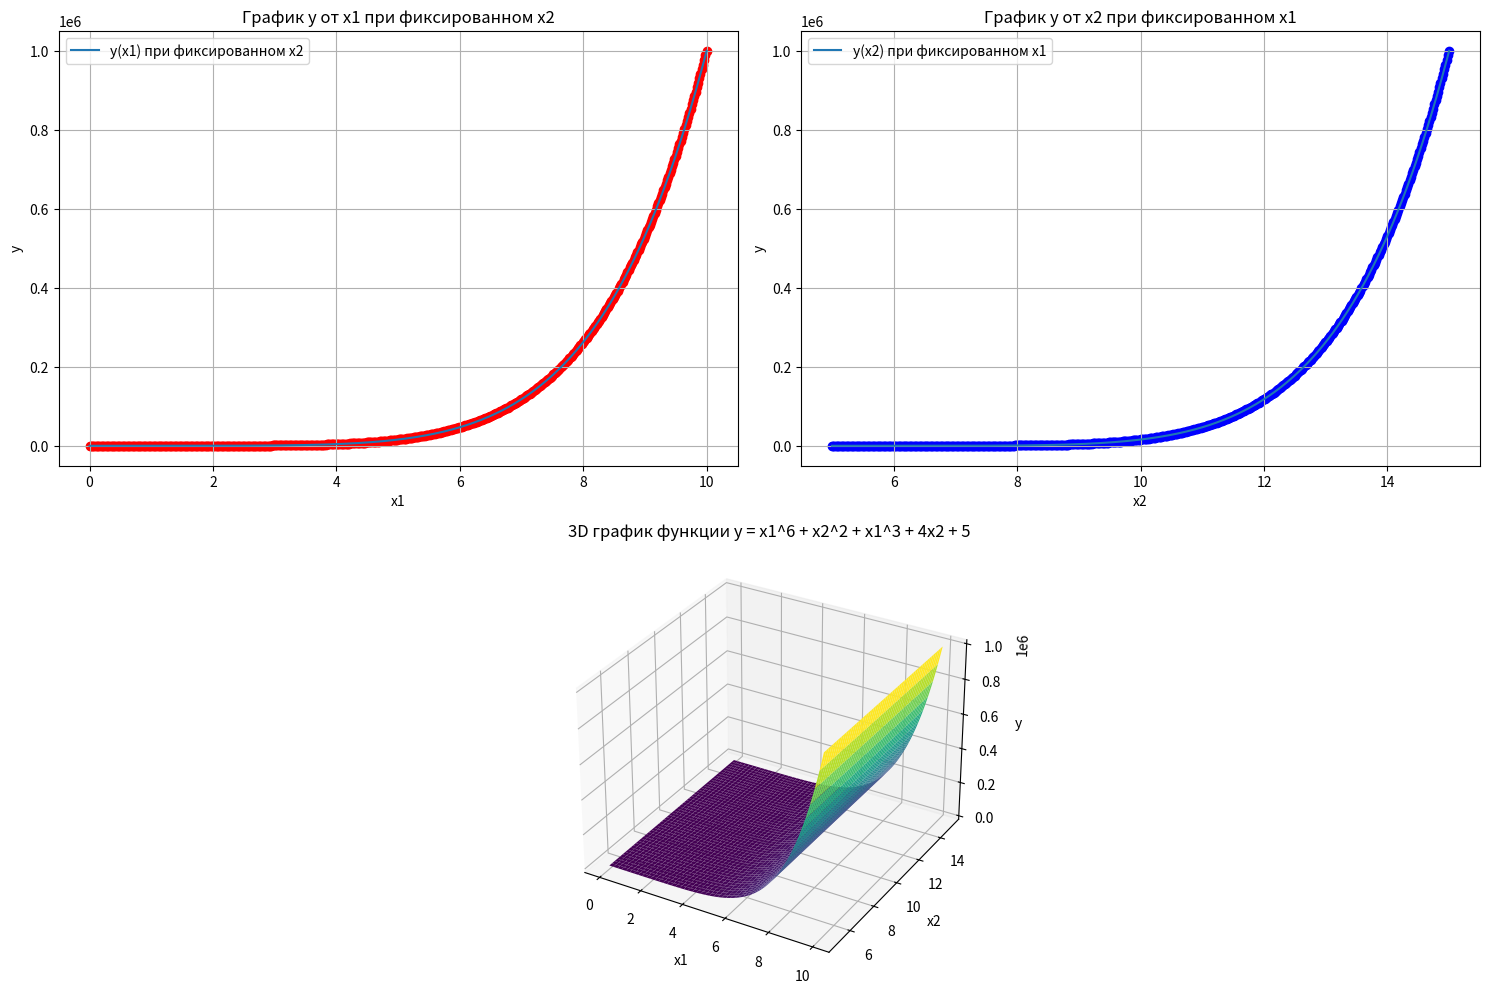

Source code (Python):
import pandas as pd
import numpy as np
import matplotlib.pyplot as plt

# 1. Генерация данных
x1 = np.linspace(0, 10, 500)
x2 = np.linspace(5, 15, 500)
y = x1**6 + x2**2 + x1**3 + 4*x2 + 5

# Запись данных в graph.csv
df = pd.DataFrame({'x1': x1, 'x2': x2, 'y': y})
df.to_csv('graph.csv', index=False)

# Используем meshgrid для 3D графика
X1, X2 = np.meshgrid(x1, x2)
Y = X1**6 + X2**2 + X1**3 + 4*X2 + 5

# Создаем окно с несколькими подграфиками
fig = plt.figure(figsize=(15, 10))

# Первый 2D график: y(x1) при фиксированном x2
ax1 = fig.add_subplot(2, 2, 1)
ax1.plot(x1, y, label='y(x1) при фиксированном x2')
ax1.scatter(x1, y, color='red')
ax1.set_title('График y от x1 при фиксированном x2')
ax1.set_xlabel('x1')
ax1.set_ylabel('y')
ax1.legend()
ax1.grid(True)

# Второй 2D график: y(x2) при фиксированном x1
ax2 = fig.add_subplot(2, 2, 2)
ax2.plot(x2, y, label='y(x2) при фиксированном x1')
ax2.scatter(x2, y, color='blue')
ax2.set_title('График y от x2 при фиксированном x1')
ax2.set_xlabel('x2')
ax2.set_ylabel('y')
ax2.legend()
ax2.grid(True)

# 3D график
ax3 = fig.add_subplot(2, 1, 2, projection='3d')
ax3.plot_surface(X1, X2, Y, cmap='viridis')
ax3.set_title('3D график функции y = x1^6 + x2^2 + x1^3 + 4x2 + 5')
ax3.set_xlabel('x1')
ax3.set_ylabel('x2')
ax3.set_zlabel('y')

# Отображение всех графиков в одном окне
plt.tight_layout()
plt.show()

